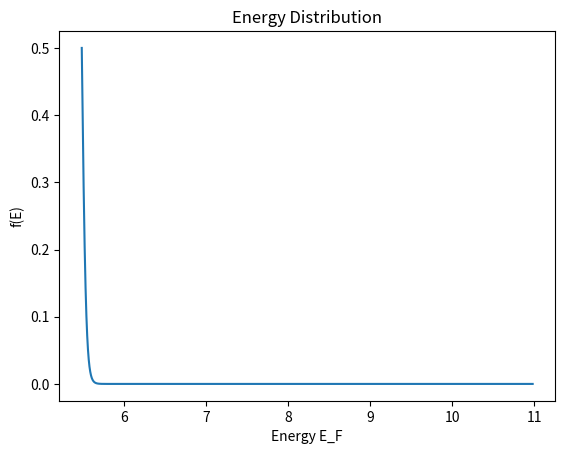

The script that saved this image:
import numpy as np
import matplotlib.pyplot as plt

Ef=5.49
kB=8.617e-5
Tf=Ef/kB
T=300
E = np.linspace(Ef,2*Ef,1000000)
f = 1/(2.717**((E-Ef)/(kB*T))+1)
print(sum((Ef/1000000)*f))
plt.title('Energy Distribution')
plt.plot(E,f)
plt.xlabel('Energy E_F')
plt.ylabel('f(E)')
plt.show()